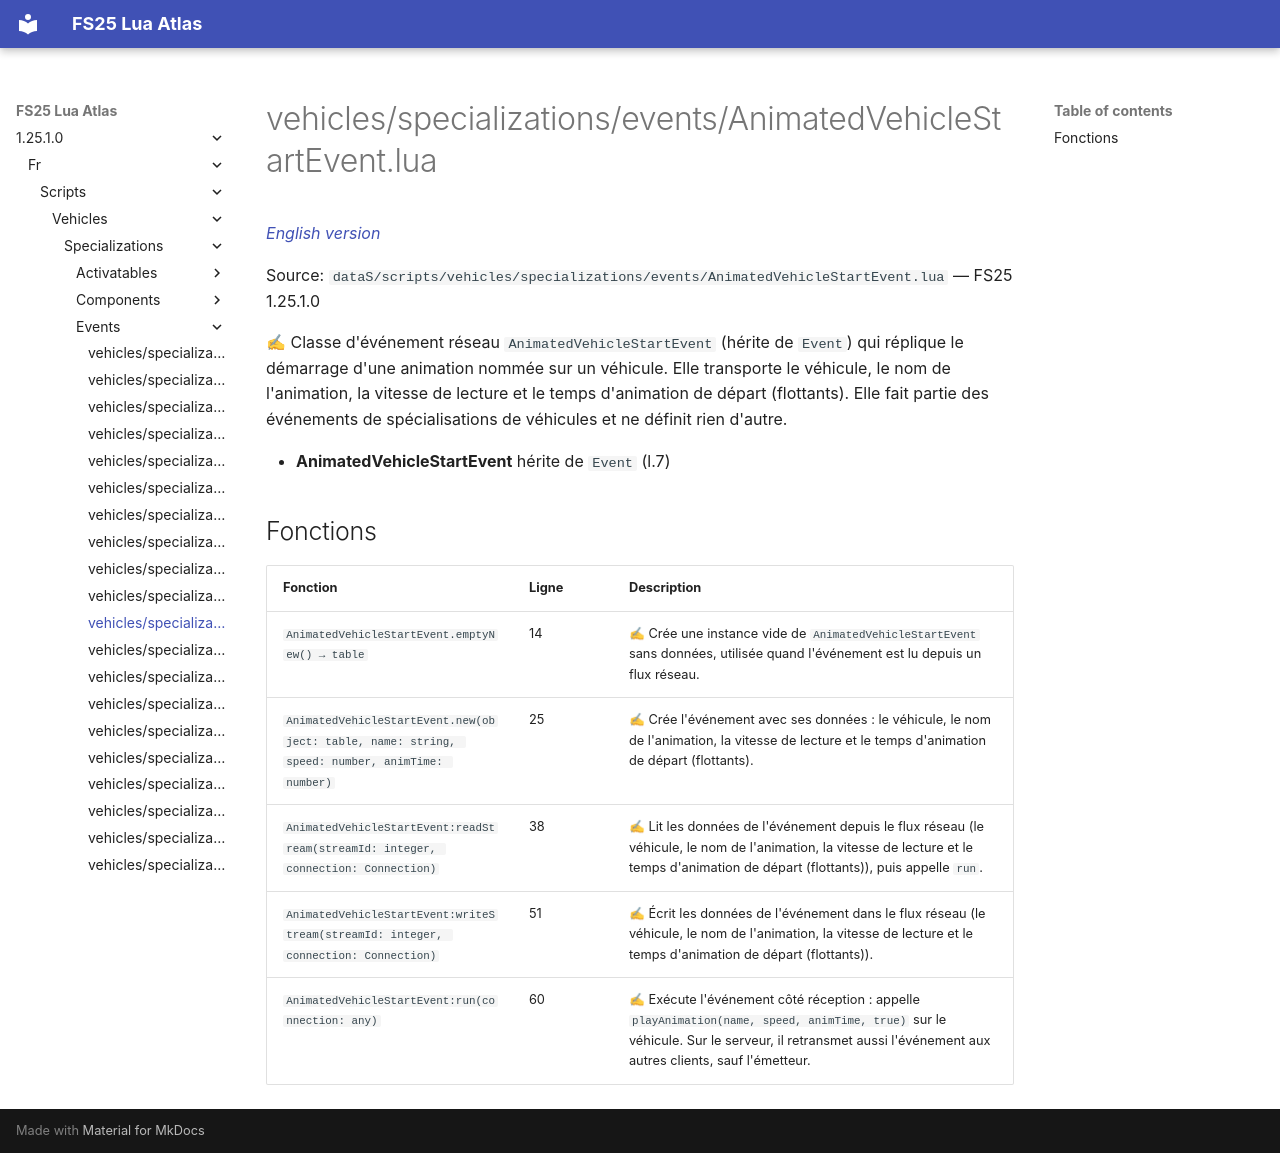

repository: Tim0219800/fs25-lua-atlas · page: 1.25.1.0/fr/scripts/vehicles/specializations/events/AnimatedVehicleStartEvent.html · generator: mkdocs

# vehicles/specializations/events/AnimatedVehicleStartEvent.lua

*[English version](../../../../../scripts/vehicles/specializations/events/AnimatedVehicleStartEvent.md)*

Source: `dataS/scripts/vehicles/specializations/events/AnimatedVehicleStartEvent.lua` — FS25 1.25.1.0

✍ Classe d'événement réseau `AnimatedVehicleStartEvent` (hérite de `Event`) qui réplique le démarrage d'une animation nommée sur un véhicule. Elle transporte le véhicule, le nom de l'animation, la vitesse de lecture et le temps d'animation de départ (flottants). Elle fait partie des événements de spécialisations de véhicules et ne définit rien d'autre.

- **AnimatedVehicleStartEvent** hérite de `Event` (l.7)

## Fonctions

| Fonction | Ligne | Description |
|---|---|---|
| `AnimatedVehicleStartEvent.emptyNew() → table` | 14 | ✍ Crée une instance vide de `AnimatedVehicleStartEvent` sans données, utilisée quand l'événement est lu depuis un flux réseau. |
| `AnimatedVehicleStartEvent.new(object: table, name: string, speed: number, animTime: number)` | 25 | ✍ Crée l'événement avec ses données : le véhicule, le nom de l'animation, la vitesse de lecture et le temps d'animation de départ (flottants). |
| `AnimatedVehicleStartEvent:readStream(streamId: integer, connection: Connection)` | 38 | ✍ Lit les données de l'événement depuis le flux réseau (le véhicule, le nom de l'animation, la vitesse de lecture et le temps d'animation de départ (flottants)), puis appelle `run`. |
| `AnimatedVehicleStartEvent:writeStream(streamId: integer, connection: Connection)` | 51 | ✍ Écrit les données de l'événement dans le flux réseau (le véhicule, le nom de l'animation, la vitesse de lecture et le temps d'animation de départ (flottants)). |
| `AnimatedVehicleStartEvent:run(connection: any)` | 60 | ✍ Exécute l'événement côté réception : appelle `playAnimation(name, speed, animTime, true)` sur le véhicule. Sur le serveur, il retransmet aussi l'événement aux autres clients, sauf l'émetteur. |
